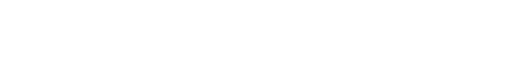
t = 0.00 s
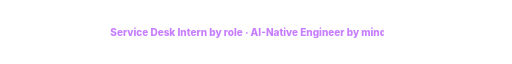
t = 0.75 s
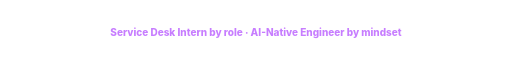
t = 1.50 s
t = 2.00 s: frame unchanged from t = 1.50 s, image omitted
t = 2.50 s: frame unchanged from t = 1.50 s, image omitted
t = 3.25 s: frame unchanged from t = 0.75 s, image omitted

The animated SVG that drew these frames (rendered in a browser with its animation timeline set to each time). Animation: 1 SMIL element (animate=1); one cycle of 4.00 s, repeats indefinitely.

<svg width="920" height="36" viewBox="0 0 920 36"
     xmlns="http://www.w3.org/2000/svg">

  <defs>
    <!-- Looping reveal mask -->
    <mask id="taglineMask">
      <rect x="0" y="0" width="0" height="36" fill="white">
        <animate
          attributeName="width"
          values="0;920;920;0"
          keyTimes="0;0.25;0.75;1"
          dur="4s"
          repeatCount="indefinite"/>
      </rect>
    </mask>
  </defs>

  <text x="460" y="26"
        text-anchor="middle"
        font-family="Inter, Arial"
        font-size="18"
        font-weight="800"
        fill="#C77DFF"
        mask="url(#taglineMask)">
    Service Desk Intern by role · AI-Native Engineer by mindset
  </text>

</svg>
